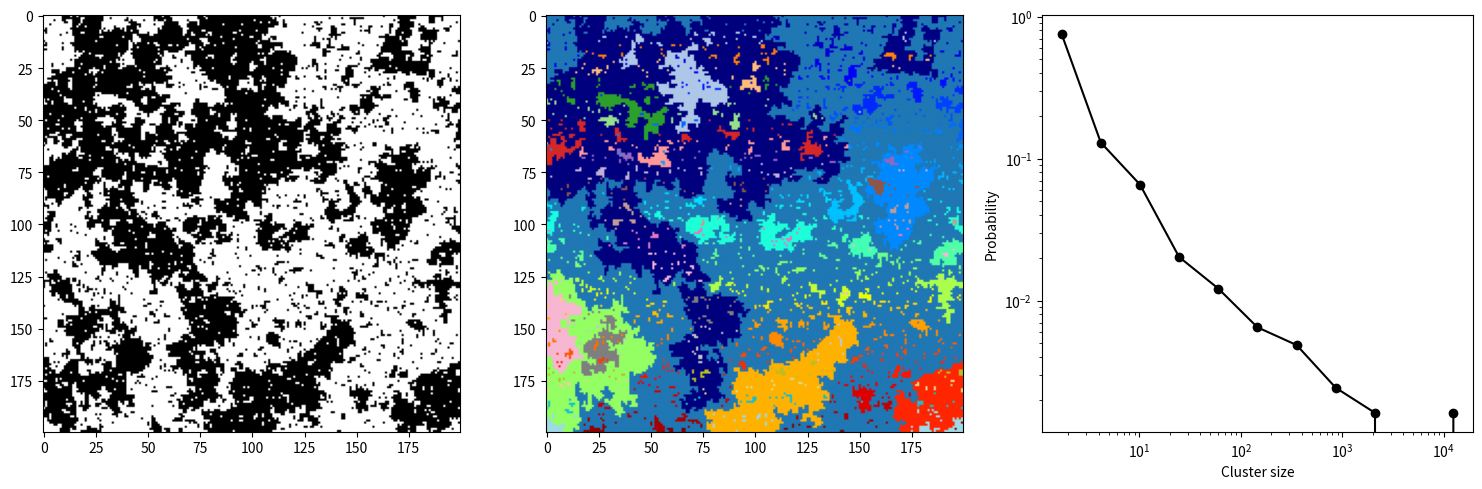

Generate this figure with matplotlib:
import numpy as np
import matplotlib.pyplot as plt
from scipy import ndimage


def _sample_ising_grid(size=200, sweeps=250, kT=None, J=1, seed=0):
    """
    Generate a representative Ising grid for running this module as a script.
    """
    if kT is None:
        kT = 2 / np.log(1 + np.sqrt(2))

    rng = np.random.default_rng(seed)
    grid = rng.choice([-1, 1], size=(size, size))
    checkerboard = np.indices(grid.shape).sum(axis=0) % 2

    for _ in range(sweeps):
        for parity in (0, 1):
            neighbor_sum = (
                np.roll(grid, 1, axis=0)
                + np.roll(grid, -1, axis=0)
                + np.roll(grid, 1, axis=1)
                + np.roll(grid, -1, axis=1)
            )
            p_up = 1 / (1 + np.exp(-2 * J * neighbor_sum / kT))
            update = checkerboard == parity
            grid[update] = np.where(rng.random(np.sum(update)) < p_up[update], 1, -1)

    return grid


def ClusterSizeStats(grid):
    """
    Get statistics on cluster sizes
    -------------------------------------------------------------------------------
    """
    # Get connected components for positive values
    CC1, num_features_pos = ndimage.label(grid > 0)
    # Get area of each labeled region
    unique_pos, SS1 = np.unique(CC1[CC1 > 0], return_counts=True)
    
    # Get connected components for negative values
    CC2, num_features_neg = ndimage.label(grid < 0)
    # Get area of each labeled region
    unique_neg, SS2 = np.unique(CC2[CC2 > 0], return_counts=True)
    
    # Combine cluster areas
    clusterSizes = np.concatenate([SS1, SS2])
    if len(clusterSizes) == 0:
        raise ValueError("ClusterSizeStats requires a grid with positive or negative spins.")
    
    # -------------------------------------------------------------------------------
    # Logarithmic binning
    # -------------------------------------------------------------------------------
    numBins = min(len(np.unique(clusterSizes))//5, 12)
    numBins = max(numBins, 2)  # np.histogram needs at least two bin edges
    
    # log10-spaced bin edges:
    binEdges = np.logspace(np.log10(min(clusterSizes)*0.9999), 
                          np.log10(max(clusterSizes)*1.0001), 
                          numBins)
    
    # Bin the data using custom bin edges:
    N, binEdges = np.histogram(clusterSizes, bins=binEdges)
    
    # Bin centers as middle points between bin edges:
    binCenters = (binEdges[1:] + binEdges[:-1]) / 2
    
    # Convert counts to probabilities:
    Nnorm = N / np.sum(N)
    
    # -------------------------------------------------------------------------------
    # PLOTTING
    # -------------------------------------------------------------------------------
    plt.figure(figsize=(15, 5))
    
    plt.subplot(1, 3, 1)
    plt.imshow(grid, cmap='binary')
    plt.axis('image')
    
    plt.subplot(1, 3, 2)
    # Create colored labels for visualization
    L1 = CC1
    L2 = CC2
    
    # Color the positive clusters using 'jet' colormap
    RGB1 = np.zeros((*L1.shape, 3))
    for i in range(1, num_features_pos + 1):
        RGB1[L1 == i] = plt.cm.jet(i / num_features_pos)[:3]
    
    # Color the negative clusters using a different colormap
    lines = plt.get_cmap('tab20')
    RGB2 = np.zeros((*L2.shape, 3))
    for i in range(1, num_features_neg + 1):
        RGB2[L2 == i] = lines(i / num_features_neg)[:3]
        
    # Combine the two images
    plt.imshow(RGB1 + RGB2)
    plt.axis('image')
    
    plt.subplot(1, 3, 3)
    plt.loglog(binCenters, Nnorm, 'o-k')
    plt.xlabel('Cluster size')
    plt.ylabel('Probability')
    
    plt.tight_layout()
    plt.show()
    
    return clusterSizes


def main():
    grid = _sample_ising_grid()
    ClusterSizeStats(grid)


if __name__ == "__main__":
    main()
